Image classification data set "cleaned" (j-ack999/brainTumourNN on GitHub). Class labels (3): glioma, meningioma, pituitary tumor.

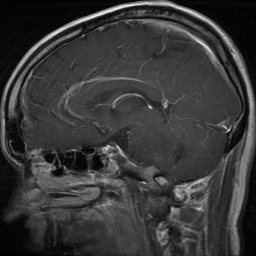
Label: glioma

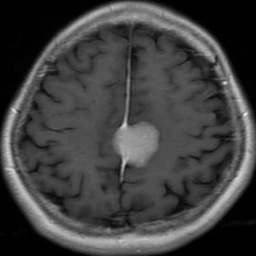
Label: meningioma

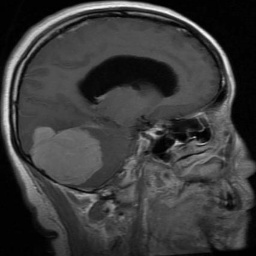
Label: meningioma

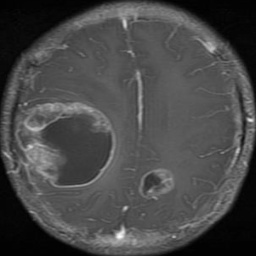
Label: glioma

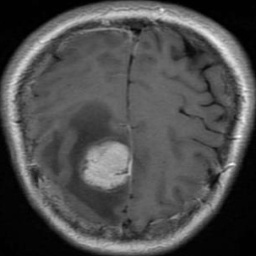
Label: meningioma

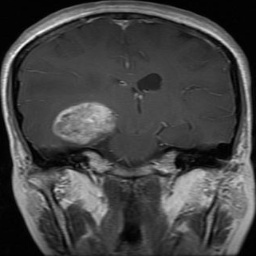
Label: glioma
